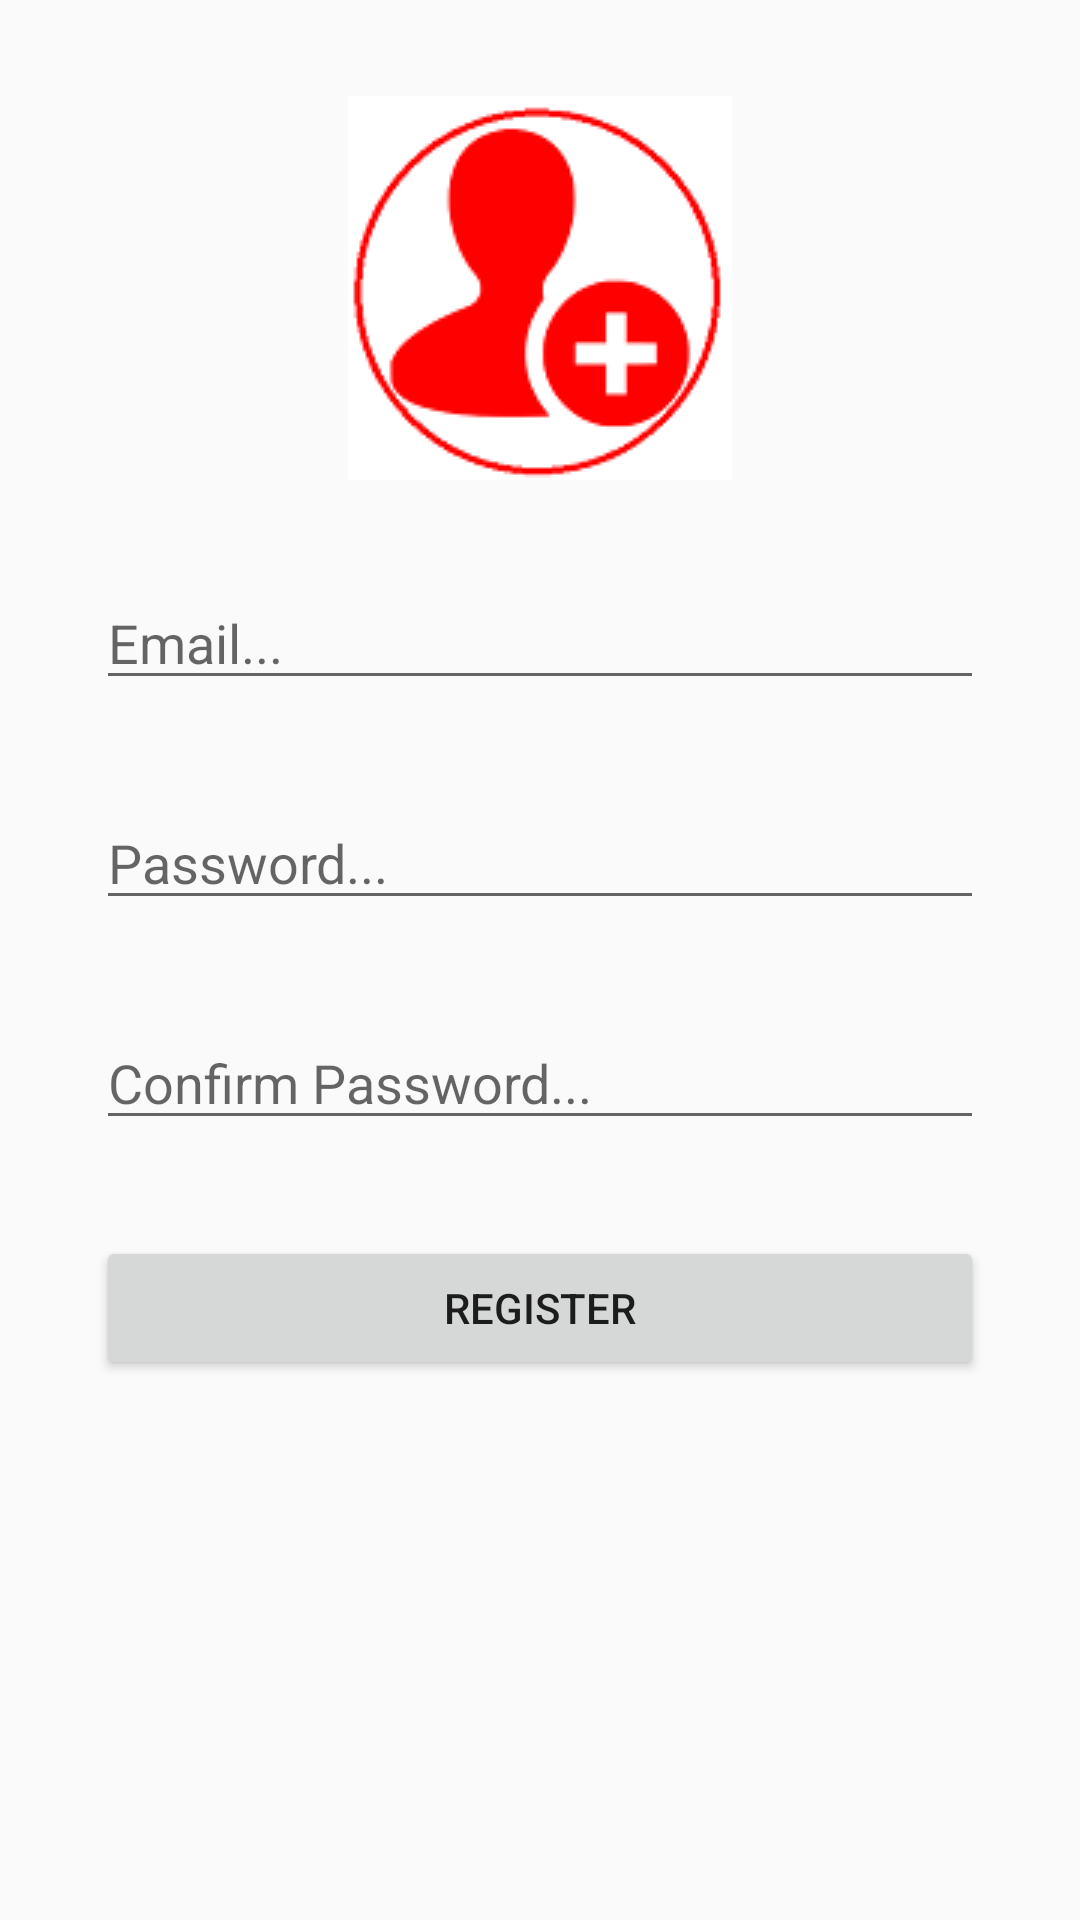

Reconstruct the res/layout file that produces this screen, plus the resources it refers to.
<!-- AndroidManifest.xml: application theme AppTheme -->
<!-- res/layout/activity_registeration.xml -->
<?xml version="1.0" encoding="utf-8"?>
<androidx.constraintlayout.widget.ConstraintLayout xmlns:android="http://schemas.android.com/apk/res/android"
    xmlns:app="http://schemas.android.com/apk/res-auto"
    xmlns:tools="http://schemas.android.com/tools"
    android:layout_width="match_parent"
    android:layout_height="match_parent"
    tools:context=".Views.RegisterationView">

    <ImageView
        android:id="@+id/add_image"
        android:layout_width="128dp"
        android:layout_height="128dp"
        android:layout_marginTop="32dp"
        android:background="@drawable/add_image"
        android:scaleType="fitCenter"
        app:layout_constraintEnd_toEndOf="parent"
        app:layout_constraintStart_toStartOf="parent"
        app:layout_constraintTop_toTopOf="parent" />

    <EditText
        android:id="@+id/email_reg"
        android:inputType="textEmailAddress"
        android:layout_width="match_parent"
        android:layout_height="wrap_content"
        android:layout_marginStart="32dp"
        android:layout_marginTop="32dp"
        android:layout_marginEnd="32dp"
        android:hint="@string/email"
        app:layout_constraintEnd_toEndOf="parent"
        app:layout_constraintStart_toStartOf="parent"
        app:layout_constraintTop_toBottomOf="@+id/add_image" />

    <EditText
        android:id="@+id/pass_reg"
        android:inputType="textPassword"
        android:layout_width="match_parent"
        android:layout_height="wrap_content"
        android:layout_marginStart="32dp"
        android:layout_marginTop="32dp"
        android:layout_marginEnd="32dp"
        android:hint="@string/password"
        app:layout_constraintEnd_toEndOf="parent"
        app:layout_constraintStart_toStartOf="parent"
        app:layout_constraintTop_toBottomOf="@+id/email_reg" />

    <EditText
        android:id="@+id/confirm_pass_reg"
        android:inputType="textPassword"
        android:layout_width="match_parent"
        android:layout_height="wrap_content"
        android:layout_marginStart="32dp"
        android:layout_marginTop="32dp"
        android:layout_marginEnd="32dp"
        android:hint="@string/confirm_password"
        app:layout_constraintEnd_toEndOf="parent"
        app:layout_constraintStart_toStartOf="parent"
        app:layout_constraintTop_toBottomOf="@+id/pass_reg" />

    <Button
        android:id="@+id/reg"
        android:layout_width="match_parent"
        android:layout_height="wrap_content"
        android:layout_marginStart="32dp"
        android:layout_marginTop="32dp"
        android:layout_marginEnd="32dp"
        android:text="@string/register_now"
        app:layout_constraintEnd_toEndOf="parent"
        app:layout_constraintStart_toStartOf="parent"
        app:layout_constraintTop_toBottomOf="@+id/confirm_pass_reg" />

</androidx.constraintlayout.widget.ConstraintLayout>
<!-- resources referenced by this layout -->
<resources>
  <!-- drawable add_image: png bitmap (drawable, 5087 bytes) -->
  <string name="confirm_password">Confirm Password...</string>
  <string name="email">Email...</string>
  <string name="password">Password...</string>
  <string name="register_now">Register</string>
  <style name="AppTheme" parent="Theme.AppCompat.Light.DarkActionBar">
          
          <item name="colorPrimary">@color/colorPrimary</item>
          <item name="colorPrimaryDark">@color/colorPrimaryDark</item>
          <item name="colorAccent">@color/colorAccent</item>
      </style>
  <!-- not gathered from this repository: default colours our renderer supplied (Android Studio template values) -->
  <color name="colorPrimary">#FF6200EE</color>
  <color name="colorPrimaryDark">#FF3700B3</color>
  <color name="colorAccent">#FF03DAC5</color>
</resources>
